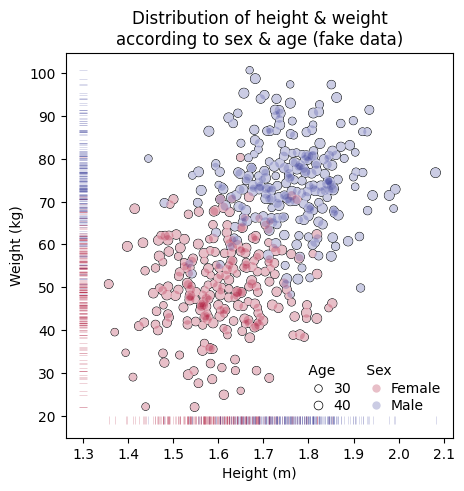

Recreate this plot in Python. (Note: this script raises an exception after producing the figure.)
# ----------------------------------------------------------------------------
# Title:   Scientific Visualisation - Python & Matplotlib
# Author:  Nicolas P. Rougier
# License: BSD
# ----------------------------------------------------------------------------
import numpy as np
import matplotlib.pyplot as plt

plt.rcParams["font.size"] = 10.0
plt.rcParams["font.serif"] = ["Source Serif Pro"]
plt.rcParams["font.sans-serif"] = ["Source Sans Pro"]
plt.rcParams["font.monospace"] = ["Source Code Pro"]


fig = plt.figure(figsize=(5, 5))
ax = plt.axes()

ax.set_xlabel("Height (m)", weight="medium")
ax.set_ylabel("Weight (kg)", weight="medium")
ax.set_title(
    """Distribution of height & weight\n""" """according to sex & age (fake data)""",
    family="serif",
)

n = 250
np.random.seed(1)
X, Y = np.zeros(2 * n), np.zeros(2 * n)
S, C = np.zeros(2 * n), np.zeros(2 * n)

X[:n] = np.random.normal(1.60, 0.1, n)
Y[:n] = np.random.normal(50, 10, n)
S[:n] = np.random.uniform(25, 50, n)
C[:n] = 0

X[n:] = np.random.normal(1.75, 0.1, n)
Y[n:] = np.random.normal(75, 10, n)
S[n:] = np.random.uniform(25, 50, n)
C[n:] = 1

cmap = plt.get_cmap("RdYlBu")
scatter = plt.scatter(X, Y, s=S, edgecolor="black", linewidth=0.75, zorder=-20)
scatter = plt.scatter(X, Y, s=S, edgecolor="None", facecolor="white", zorder=-10)
scatter = plt.scatter(X, Y, c=C, s=S, cmap=cmap, edgecolor="None", alpha=0.25)

handles, labels = scatter.legend_elements(
    num=3,
    prop="sizes",
    alpha=1,
    markeredgewidth=0.5,
    markeredgecolor="black",
    markerfacecolor="None",
)
legend = plt.legend(
    handles,
    labels,
    title=" Age",
    loc=(0.6, 0.05),
    handletextpad=0.1,
    labelspacing=0.25,
    facecolor="None",
    edgecolor="None",
)
legend.get_children()[0].align = "left"
legend.get_title().set_fontweight("medium")
ax.add_artist(legend)

handles, labels = scatter.legend_elements(markeredgewidth=0.0, markeredgecolor="black")
labels = ["Female", "Male"]
legend = plt.legend(
    handles,
    labels,
    title=" Sex",
    loc=(0.75, 0.05),
    handletextpad=0.1,
    labelspacing=0.25,
    facecolor="None",
    edgecolor="None",
)
legend.get_children()[0].align = "left"
legend.get_title().set_fontweight("medium")


plt.scatter(X, [19] * len(X), marker="|", color=cmap(C), linewidth=0.5, alpha=0.25)
plt.scatter([1.3] * len(X), Y, marker="_", color=cmap(C), linewidth=0.5, alpha=0.25)

plt.savefig("../../figures/ornaments/elegant-scatter.pdf")
plt.show()
